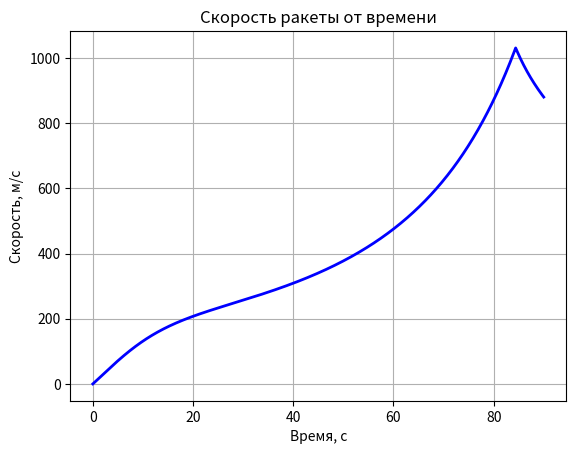

Generate this figure with matplotlib:
import numpy as np
from scipy.integrate import odeint
import matplotlib.pyplot as plt

# Параметры
m0 = 41650
m_fuel = 28796.6
F_thrust = 1_004_146.3
Isp = 300
A = 79.3
Cd = 0.30
rho0 = 1.225
H = 8500
g = 9.81

# Время работы двигателя
burn_time = m_fuel / (F_thrust / (Isp * g))


# Система уравнений
def rocket_eq(state, t):
    h, v = state

    # Масса и тяга
    if t <= burn_time:
        m = m0 - (F_thrust / (Isp * g)) * t
        thrust = F_thrust
    else:
        m = m0 - (F_thrust / (Isp * g)) * burn_time
        thrust = 0

    # Сопротивление
    rho = rho0 * np.exp(-h / H)
    drag = 0.5 * rho * v ** 2 * Cd * A * (1 if v >= 0 else -1)

    # Уравнения
    dh_dt = v
    dv_dt = (thrust - drag - m * g) / m

    return [dh_dt, dv_dt]


# Решение
time = np.linspace(0, 90, 900)
sol = odeint(rocket_eq, [72.9, 0], time)

# График скорости
plt.plot(time, sol[:, 1], 'b-', linewidth=2)
plt.xlabel('Время, с')
plt.ylabel('Скорость, м/с')
plt.title('Скорость ракеты от времени')
plt.grid(True)
plt.show()